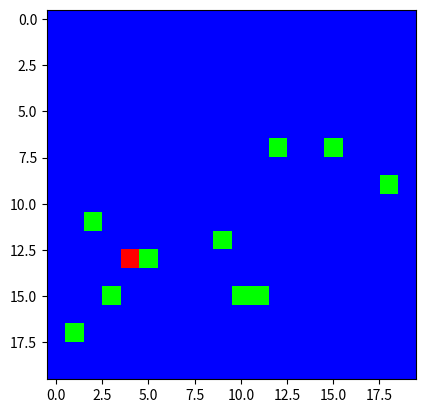

The script that saved this image:
import random
import numpy as np
import numpy.typing as npt
from typing import Literal


class WFC:
    """Wave Function Collapse algorithm implementation."""

    def __init__(self, n_tiles, connections, shape, dimensions=2):
        # self.tiles = tiles
        self.n_tiles = n_tiles
        self.connections = connections
        self.shape = shape
        self.dimensions = dimensions
        self.wave = np.zeros(shape, dtype=np.int32)  # first dimension is for the tile, second is for the orientation
        self.valid = np.ones((self.n_tiles, *shape), dtype=bool)
        self.is_collapsed = np.zeros(shape, dtype=bool)
        self.new_idx = None

    def _get_neighbours(self, idx):
        """Get the neighbours of a given tile."""
        neighbours = np.tile(idx, (2 * self.dimensions, 1))
        d_idx = np.vstack([np.eye(self.dimensions, dtype=int), -np.eye(self.dimensions, dtype=int)])
        neighbours += d_idx
        # Remove out of bounds neighbours
        neighbours = neighbours[np.all(neighbours >= 0, axis=1) & np.all(neighbours < self.shape, axis=1)]
        directions = neighbours - idx
        return neighbours, directions

    def _get_constraints(self, tile_id, directions):
        """Get the constraints of a given tile.
        Based on the tile's connections and the directions of the neighbours."""
        possible_tiles = []
        for direction in directions:
            d = tuple(direction)
            possible_tiles.append(self.connections[tile_id][d])
        return possible_tiles

    def _update_wave(self, idx: np.ndarray, tile_id: int):
        self.wave[tuple(idx)] = tile_id
        self.is_collapsed[tuple(idx)] = True
        self.valid[(slice(None),) + tuple(idx)] = False
        self.valid[(tile_id,) + tuple(idx)] = True
        self._update_validity(idx, tile_id)

    def _update_validity(self, new_idx: np.ndarray, tile_id: int):
        neighbours, directions = self._get_neighbours(new_idx)
        # print("neighbours", neighbours)
        # print("directions", directions)
        possible_tiles = self._get_constraints(tile_id, directions)
        for neighbor, direction, tiles in zip(neighbours, directions, possible_tiles):
            # print("neighbor", neighbor)
            # print("direction", direction)
            # print("tiles", tiles)
            # print("valid", self.valid)
            self.valid[(slice(None),) + tuple(neighbor)] = False
            # print("valid", self.valid)
            self.valid[(tiles,) + tuple(neighbor)] = True
            # print("valid", self.valid)
        # print("possible_tiles", possible_tiles)

    def _random_collapse(self, entropy):
        """Choose the indices of the tiles to be observed."""
        indices = np.argwhere(entropy == np.min(entropy))
        return np.array(random.choice(indices))

    def collapse(self, entropy):
        """Collapse the wave."""
        # Choose a tile with lowest entropy. If there are multiple, choose randomly.
        return self._random_collapse(entropy)

    def init_randomly(self):
        """Initialize the wave randomly."""
        idx = np.random.randint(0, self.shape, self.dimensions)
        tile_id = np.random.randint(0, self.n_tiles)
        self._update_wave(idx, tile_id)
        self.new_idx = idx
        self.propagate(self.new_idx)

    def propagate(self, new_idx):
        """Propagate the constraints."""
        pass
        #
        # valid_tiles = self._get_constraints(new_idx)
        # neighbours = self._get_neighbours(new_idx)

    def observe(self, idx):
        """Observe a tile."""
        print("valid tiles ", np.arange(self.n_tiles)[self.valid[(slice(None),) + tuple(idx)]])
        tile_id = np.random.choice(np.arange(self.n_tiles)[self.valid[(slice(None),) + tuple(idx)]])
        print("tile_id ", tile_id)
        self._update_wave(idx, tile_id)
        # self.wave[tuple(idx)] = tile_id
        # self.valid[(slice(None),) + tuple(idx)] = False
        # self.valid[(tile_id,) + tuple(idx)] = True
        # self.new_idx = idx
        # self.propagate(self.new_idx)

    def solve(self):
        """Solve the WFC problem."""
        while True:
            # Find a tile with lowest entropy
            entropy = np.sum(self.valid, axis=0)
            entropy[self.is_collapsed] = self.n_tiles + 1
            print("entropy\n", entropy)
            idx = self.collapse(entropy)
            # idx = np.unravel_index(np.argmin(entropy), entropy.shape)
            if entropy[tuple(idx)] == self.n_tiles + 1:
                break
            if entropy[tuple(idx)] == 0:
                raise ValueError("No valid tiles for the given constraints.")
            self.observe(idx)
            print("wave ", self.wave)
            # self.propagate(idx)
            # break


if __name__ == "__main__":
    connections = {
        0: {(-1, 0): (0, 1), (0, -1): (0), (1, 0): (0, 1), (0, 1): (0, 1)},  # Mountain
        1: {(-1, 0): (0, 1, 2), (0, -1): (0, 1), (1, 0): (0, 1, 2), (0, 1): (0, 1, 2)},  # Sand
        2: {(-1, 0): (1, 2), (0, -1): (2), (1, 0): (2), (0, 1): (2)},  # Water
    }
    wfc = WFC(3, connections, (20, 20))
    n, d = wfc._get_neighbours((9, 9))
    print("Neighbours:", n, n.dtype, d, d.dtype)
    wfc.init_randomly()
    wfc.solve()
    wave = wfc.wave

    import matplotlib.pyplot as plt
    from matplotlib.colors import LinearSegmentedColormap

    # Define the colors and values for the custom colormap
    colors = [(1, 0, 0), (0, 1, 0), (0, 0, 1)]
    values = [0, 1, 2]

    # Create the custom colormap
    cmap = LinearSegmentedColormap.from_list("custom", colors, N=len(values))

    # Use imshow to display the array with the custom colormap
    plt.imshow(wave, cmap=cmap)

    # Show the plot
    plt.show()
